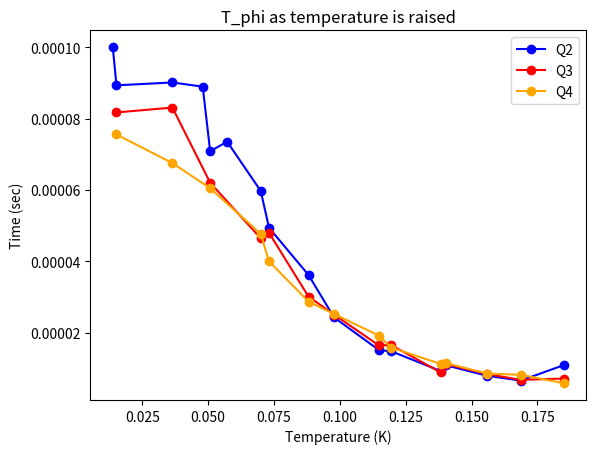

This chart was generated by the following Python code:
import matplotlib.pyplot as plt
import numpy as np
from scipy import constants
from scipy import special
from scipy.optimize import curve_fit

temp = np.array([13.79, 15.2, 36.45, 47.94, 50.77, 57.21, 69.97, 73.12, 88.12, 97.82, 114.85, 119.45, 138.25, 140.28, 156.03, 168.69, 184.98]) * 1e-3
temp_mod = np.array([15.2, 36.45, 50.77, 69.97, 73.12, 88.12, 97.82, 114.85, 119.45, 138.25, 140.28, 156.03, 168.69, 184.98]) * 1e-3

Q2_Tphi = np.array([99.97, 89.29, 90.09, 88.91, 70.83, 73.52, 59.72, 49.41, 36.18, 24.31, 15.18, 14.85, 9.34, 10.92, 7.96, 6.63, 10.96]) * 1e-6
Q3_Tphi = np.array([81.70, 83.06, 62.02, 46.46, 47.99, 30.14, 25.10, 16.47, 16.61, 8.92, 11.27, 8.44, 6.84, 7.21]) * 1e-6
Q4_Tphi = np.array([75.54, 67.51, 60.49, 47.69, 39.99, 28.76, 25.27, 19.22, 15.88, 11.31, 11.51, 8.60, 8.25, 5.91]) * 1e-6

plt.plot(temp, Q2_Tphi, marker = 'o', color = 'b', label='Q2')
plt.plot(temp_mod, Q3_Tphi, marker = 'o', color='red', label='Q3')
plt.plot(temp_mod, Q4_Tphi, marker = 'o', color='orange', label='Q4')

plt.title('T_phi as temperature is raised')
plt.xlabel('Temperature (K)')
plt.ylabel("Time (sec)")

plt.legend()
plt.show()
